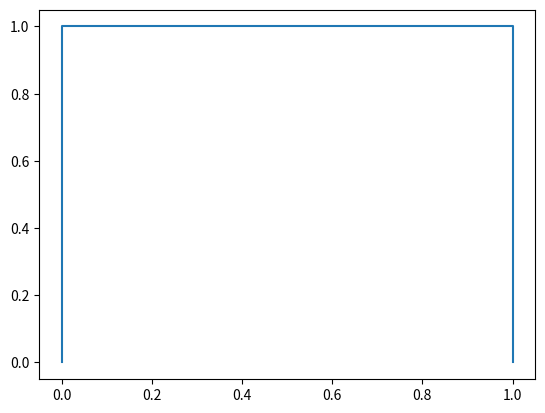

Source code (Python):
#!/usr/bin/env python3
import numpy as np
import matplotlib
import matplotlib.pyplot as plt
# matplotlib.use('QtAgg')

# https://bertvandenbroucke.netlify.app/2019/01/18/space-filling-curves/

def hilbert_index(x, y, level):
    index = 0
    hilbert_map = [[(1, 0), (0, 1), (2, 3), (0, 2)],
                   [(0, 0), (3, 3), (1, 1), (1, 2)],
                   [(2, 2), (2, 1), (0, 3), (3, 0)],
                   [(3, 2), (1, 3), (3, 1), (2, 0)]]
    mask = 1 << (level - 1)
    si = 0
    for i in range(level):
        index <<= 2
        ix = (x & mask) > 0
        iy = (y & mask) > 0
        ci = (ix << 1) | iy
        index |= hilbert_map[si][ci][1]
        si = hilbert_map[si][ci][0]
        mask >>= 1
    return index


# print(hilbert_index(np.uint32(0), np.uint32(1)))

level = 1
N = 2**level
point_list = []
for i in range(N):
    for j in range(N):
        point_list.append(np.array([i, j, hilbert_index(i, j, level)]))
point_list = np.array(point_list)
sorted_list = point_list[point_list[:, -1].argsort()]
print(sorted_list)
plt.plot(sorted_list[:, 0], sorted_list[:, 1])
plt.show()
